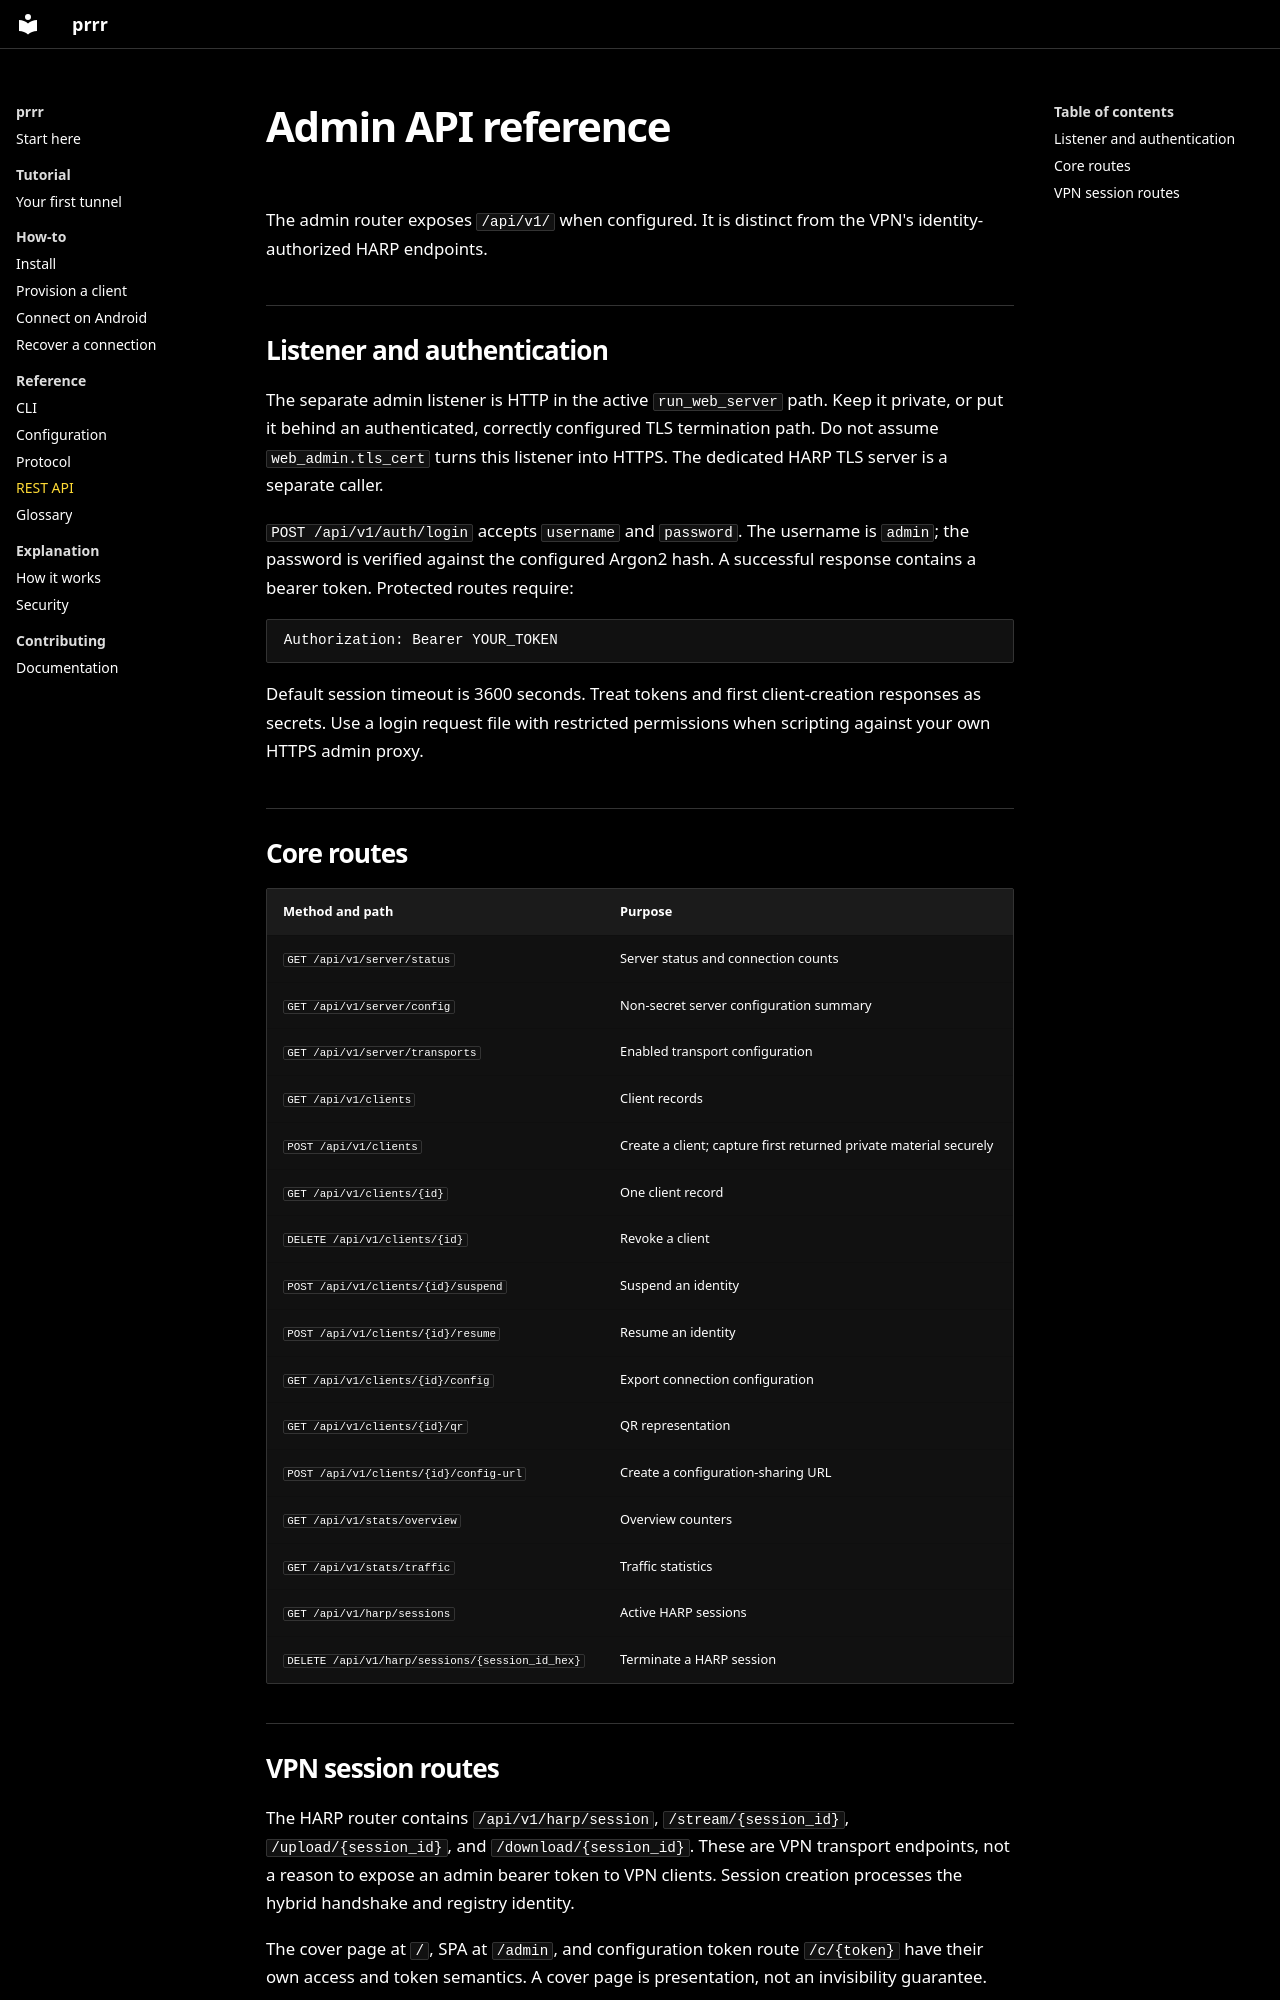

repository: Mewplane/prrr · page: reference/api/index.html · generator: mkdocs

# Admin API reference

The admin router exposes `/api/v1/` when configured. It is distinct from the VPN's identity-authorized HARP endpoints.

## Listener and authentication

The separate admin listener is HTTP in the active `run_web_server` path. Keep it private, or put it behind an authenticated, correctly configured TLS termination path. Do not assume `web_admin.tls_cert` turns this listener into HTTPS. The dedicated HARP TLS server is a separate caller.

`POST /api/v1/auth/login` accepts `username` and `password`. The username is `admin`; the password is verified against the configured Argon2 hash. A successful response contains a bearer token. Protected routes require:

```text
Authorization: Bearer YOUR_TOKEN
```

Default session timeout is 3600 seconds. Treat tokens and first client-creation responses as secrets. Use a login request file with restricted permissions when scripting against your own HTTPS admin proxy.

## Core routes

| Method and path | Purpose |
| --- | --- |
| `GET /api/v1/server/status` | Server status and connection counts |
| `GET /api/v1/server/config` | Non-secret server configuration summary |
| `GET /api/v1/server/transports` | Enabled transport configuration |
| `GET /api/v1/clients` | Client records |
| `POST /api/v1/clients` | Create a client; capture first returned private material securely |
| `GET /api/v1/clients/{id}` | One client record |
| `DELETE /api/v1/clients/{id}` | Revoke a client |
| `POST /api/v1/clients/{id}/suspend` | Suspend an identity |
| `POST /api/v1/clients/{id}/resume` | Resume an identity |
| `GET /api/v1/clients/{id}/config` | Export connection configuration |
| `GET /api/v1/clients/{id}/qr` | QR representation |
| `POST /api/v1/clients/{id}/config-url` | Create a configuration-sharing URL |
| `GET /api/v1/stats/overview` | Overview counters |
| `GET /api/v1/stats/traffic` | Traffic statistics |
| `GET /api/v1/harp/sessions` | Active HARP sessions |
| `DELETE /api/v1/harp/sessions/{session_id_hex}` | Terminate a HARP session |
